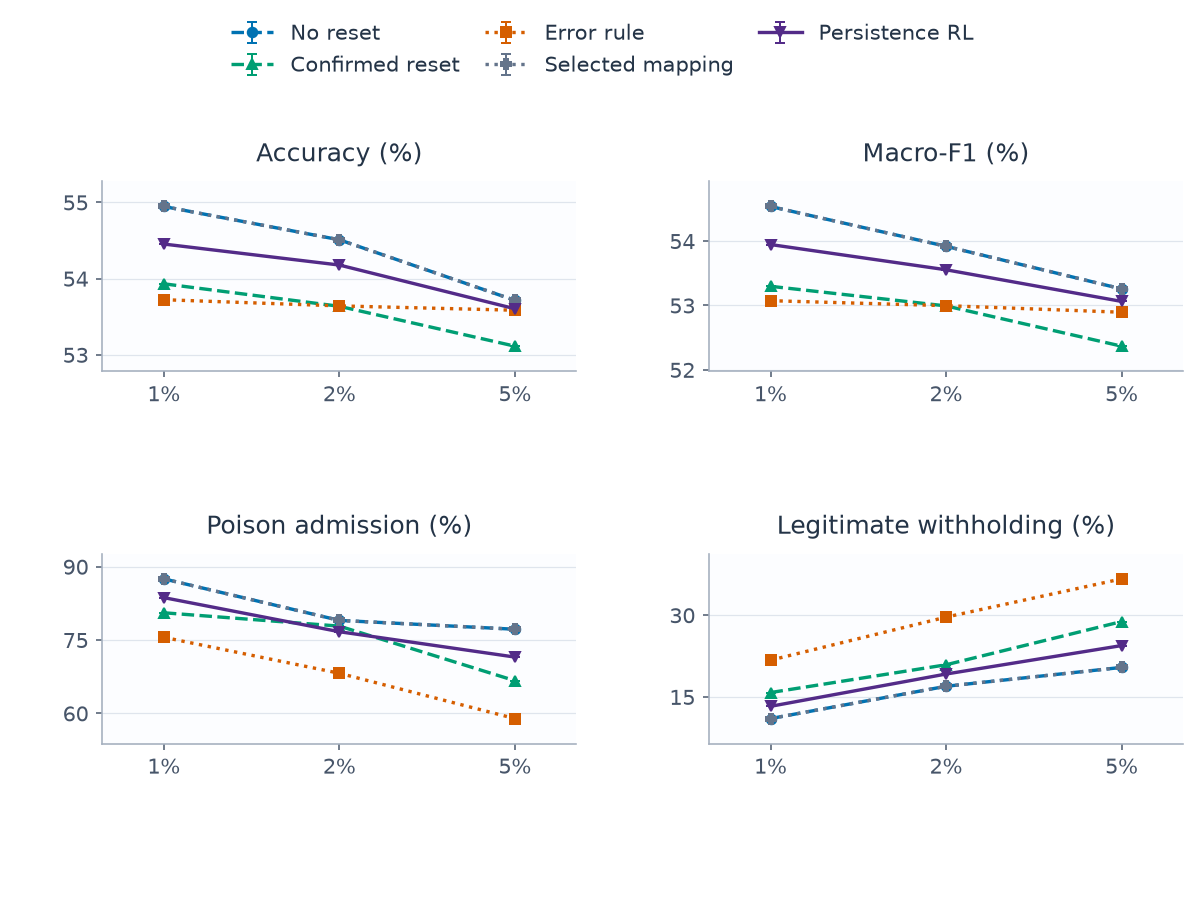

The file beside this chart, header and first rows:
category, series, metric, mean, sd, runs, defined
0, alarm_persistence, clean_withhold_rate, 0.1325, , 1, 1
0, alarm_persistence, host_accuracy, 0.5445, , 1, 1
0, alarm_persistence, host_macro_f1, 0.5394, , 1, 1
0, alarm_persistence, poison_admission_rate, 0.8366, , 1, 1
0, confirmed, clean_withhold_rate, 0.1578, , 1, 1
0, confirmed, host_accuracy, 0.5393, , 1, 1
0, confirmed, host_macro_f1, 0.533, , 1, 1
0, confirmed, poison_admission_rate, 0.8055, , 1, 1
0, error_rule, clean_withhold_rate, 0.2172, , 1, 1
0, error_rule, host_accuracy, 0.5372, , 1, 1
0, error_rule, host_macro_f1, 0.5307, , 1, 1
0, error_rule, poison_admission_rate, 0.7554, , 1, 1
0, no_reset, clean_withhold_rate, 0.11, , 1, 1
0, no_reset, host_accuracy, 0.5495, , 1, 1
0, no_reset, host_macro_f1, 0.5454, , 1, 1
0, no_reset, poison_admission_rate, 0.8749, , 1, 1
0, selected_map, clean_withhold_rate, 0.11, , 1, 1
0, selected_map, host_accuracy, 0.5495, , 1, 1
0, selected_map, host_macro_f1, 0.5454, , 1, 1
0, selected_map, poison_admission_rate, 0.8749, , 1, 1
1, alarm_persistence, clean_withhold_rate, 0.1918, , 1, 1
1, alarm_persistence, host_accuracy, 0.5418, , 1, 1
1, alarm_persistence, host_macro_f1, 0.5355, , 1, 1
1, alarm_persistence, poison_admission_rate, 0.7668, , 1, 1
1, confirmed, clean_withhold_rate, 0.2088, , 1, 1
1, confirmed, host_accuracy, 0.5364, , 1, 1
1, confirmed, host_macro_f1, 0.5299, , 1, 1
1, confirmed, poison_admission_rate, 0.7782, , 1, 1
1, error_rule, clean_withhold_rate, 0.2963, , 1, 1
1, error_rule, host_accuracy, 0.5364, , 1, 1
1, error_rule, host_macro_f1, 0.53, , 1, 1
1, error_rule, poison_admission_rate, 0.6818, , 1, 1
1, no_reset, clean_withhold_rate, 0.1693, , 1, 1
1, no_reset, host_accuracy, 0.5451, , 1, 1
1, no_reset, host_macro_f1, 0.5392, , 1, 1
1, no_reset, poison_admission_rate, 0.79, , 1, 1
1, selected_map, clean_withhold_rate, 0.1693, , 1, 1
1, selected_map, host_accuracy, 0.5451, , 1, 1
1, selected_map, host_macro_f1, 0.5392, , 1, 1
1, selected_map, poison_admission_rate, 0.79, , 1, 1
2, alarm_persistence, clean_withhold_rate, 0.2441, , 1, 1
2, alarm_persistence, host_accuracy, 0.536, , 1, 1
2, alarm_persistence, host_macro_f1, 0.5306, , 1, 1
2, alarm_persistence, poison_admission_rate, 0.7149, , 1, 1
2, confirmed, clean_withhold_rate, 0.2881, , 1, 1
2, confirmed, host_accuracy, 0.5311, , 1, 1
2, confirmed, host_macro_f1, 0.5237, , 1, 1
2, confirmed, poison_admission_rate, 0.6666, , 1, 1
2, error_rule, clean_withhold_rate, 0.3665, , 1, 1
2, error_rule, host_accuracy, 0.5358, , 1, 1
2, error_rule, host_macro_f1, 0.5289, , 1, 1
2, error_rule, poison_admission_rate, 0.5891, , 1, 1
2, no_reset, clean_withhold_rate, 0.204, , 1, 1
2, no_reset, host_accuracy, 0.5371, , 1, 1
2, no_reset, host_macro_f1, 0.5326, , 1, 1
2, no_reset, poison_admission_rate, 0.7719, , 1, 1
2, selected_map, clean_withhold_rate, 0.204, , 1, 1
2, selected_map, host_accuracy, 0.5371, , 1, 1
2, selected_map, host_macro_f1, 0.5326, , 1, 1
2, selected_map, poison_admission_rate, 0.7719, , 1, 1
